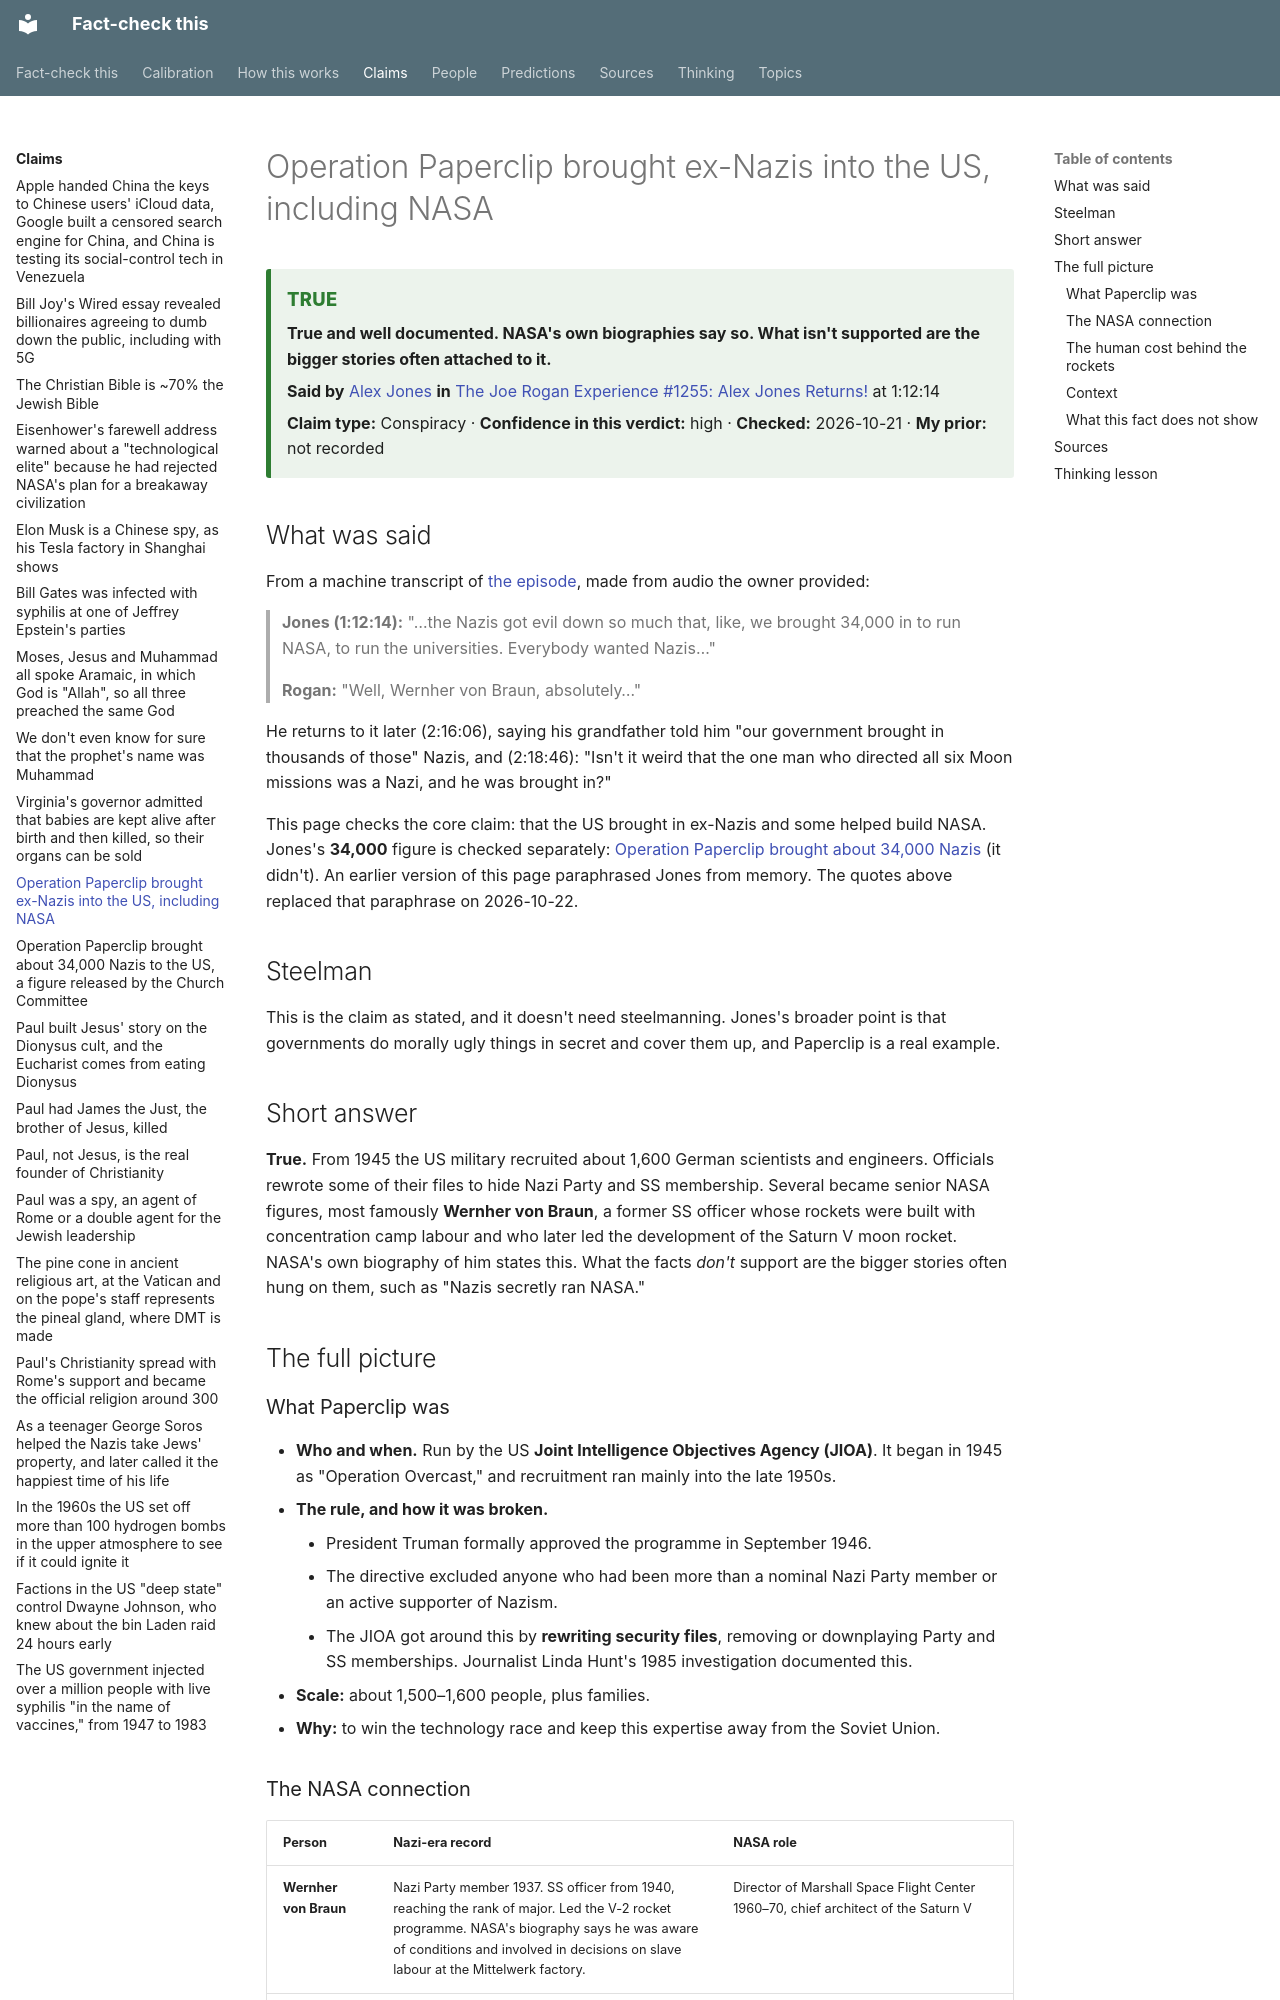

repository: makualiyev/fact-check-this · page: claims/operation-paperclip-nazis-at-nasa/index.html · generator: mkdocs

---
type: claim
title: Operation Paperclip brought ex-Nazis into the US, including NASA
summary: True and well documented. NASA's own biographies say so. What isn't supported are the bigger stories often attached to it.
speaker: alex-jones
source: jre-1255-alex-jones-returns
timestamp: "1:12:14"
claim_type: conspiracy
verdict: "true"
confidence: high
prior: null
topics: [postwar-german-scientists]
thinking: [credibility-transfer, secret-framing]
date_checked: 2026-10-21 13:15
---

# Operation Paperclip brought ex-Nazis into the US, including NASA

<!-- auto:card -->
<div class="verdict-card verdict-card--true" markdown>
<span class="verdict-card__label">True</span>

**True and well documented. NASA's own biographies say so. What isn't supported are the bigger stories often attached to it.**

**Said by** [Alex Jones](../people/alex-jones.md) **in** [The Joe Rogan Experience #1255: Alex Jones Returns!](../sources/jre-1255-alex-jones-returns.md) at 1:12:14

**Claim type:** Conspiracy · **Confidence in this verdict:** high · **Checked:** 2026-10-21 · **My prior:** not recorded
</div>
<!-- /auto:card -->

## What was said

From a machine transcript of
[the episode](../sources/jre-1255-alex-jones-returns.md), made from audio
the owner provided:

> **Jones (1:12:14):** "…the Nazis got evil down so much that, like, we
> brought 34,000 in to run NASA, to run the universities. Everybody wanted
> Nazis…"
>
> **Rogan:** "Well, Wernher von Braun, absolutely…"

He returns to it later (2:16:06), saying his grandfather told him "our
government brought in thousands of those" Nazis, and (2:18:46): "Isn't it
weird that the one man who directed all six Moon missions was a Nazi, and
he was brought in?"

This page checks the core claim: that the US brought in ex-Nazis and some
helped build NASA. Jones's **34,000** figure is checked separately:
[Operation Paperclip brought about 34,000 Nazis](paperclip-34000-nazis.md)
(it didn't). An earlier version of this page paraphrased Jones from
memory. The quotes above replaced that paraphrase on 2026-10-22.

## Steelman

This is the claim as stated, and it doesn't need steelmanning. Jones's
broader point is that governments do morally ugly things in secret and
cover them up, and Paperclip is a real example.

## Short answer

**True.** From 1945 the US military recruited about 1,600 German scientists
and engineers. Officials rewrote some of their files to hide Nazi Party and
SS membership. Several became senior NASA figures, most famously **Wernher
von Braun**, a former SS officer whose rockets were built with concentration
camp labour and who later led the development of the Saturn V moon rocket.
NASA's own biography of him states this. What the facts *don't* support
are the bigger stories often hung on them, such as "Nazis secretly ran
NASA."

## The full picture

### What Paperclip was

- **Who and when.** Run by the US **Joint Intelligence Objectives Agency (JIOA)**. It began in 1945 as "Operation Overcast," and recruitment ran mainly into the late 1950s.
- **The rule, and how it was broken.**
    - President Truman formally approved the programme in September 1946.
    - The directive excluded anyone who had been more than a nominal Nazi Party member or an active supporter of Nazism.
    - The JIOA got around this by **rewriting security files**, removing or downplaying Party and SS memberships. Journalist Linda Hunt's 1985 investigation documented this.
- **Scale:** about 1,500–1,600 people, plus families.
- **Why:** to win the technology race and keep this expertise away from the Soviet Union.
